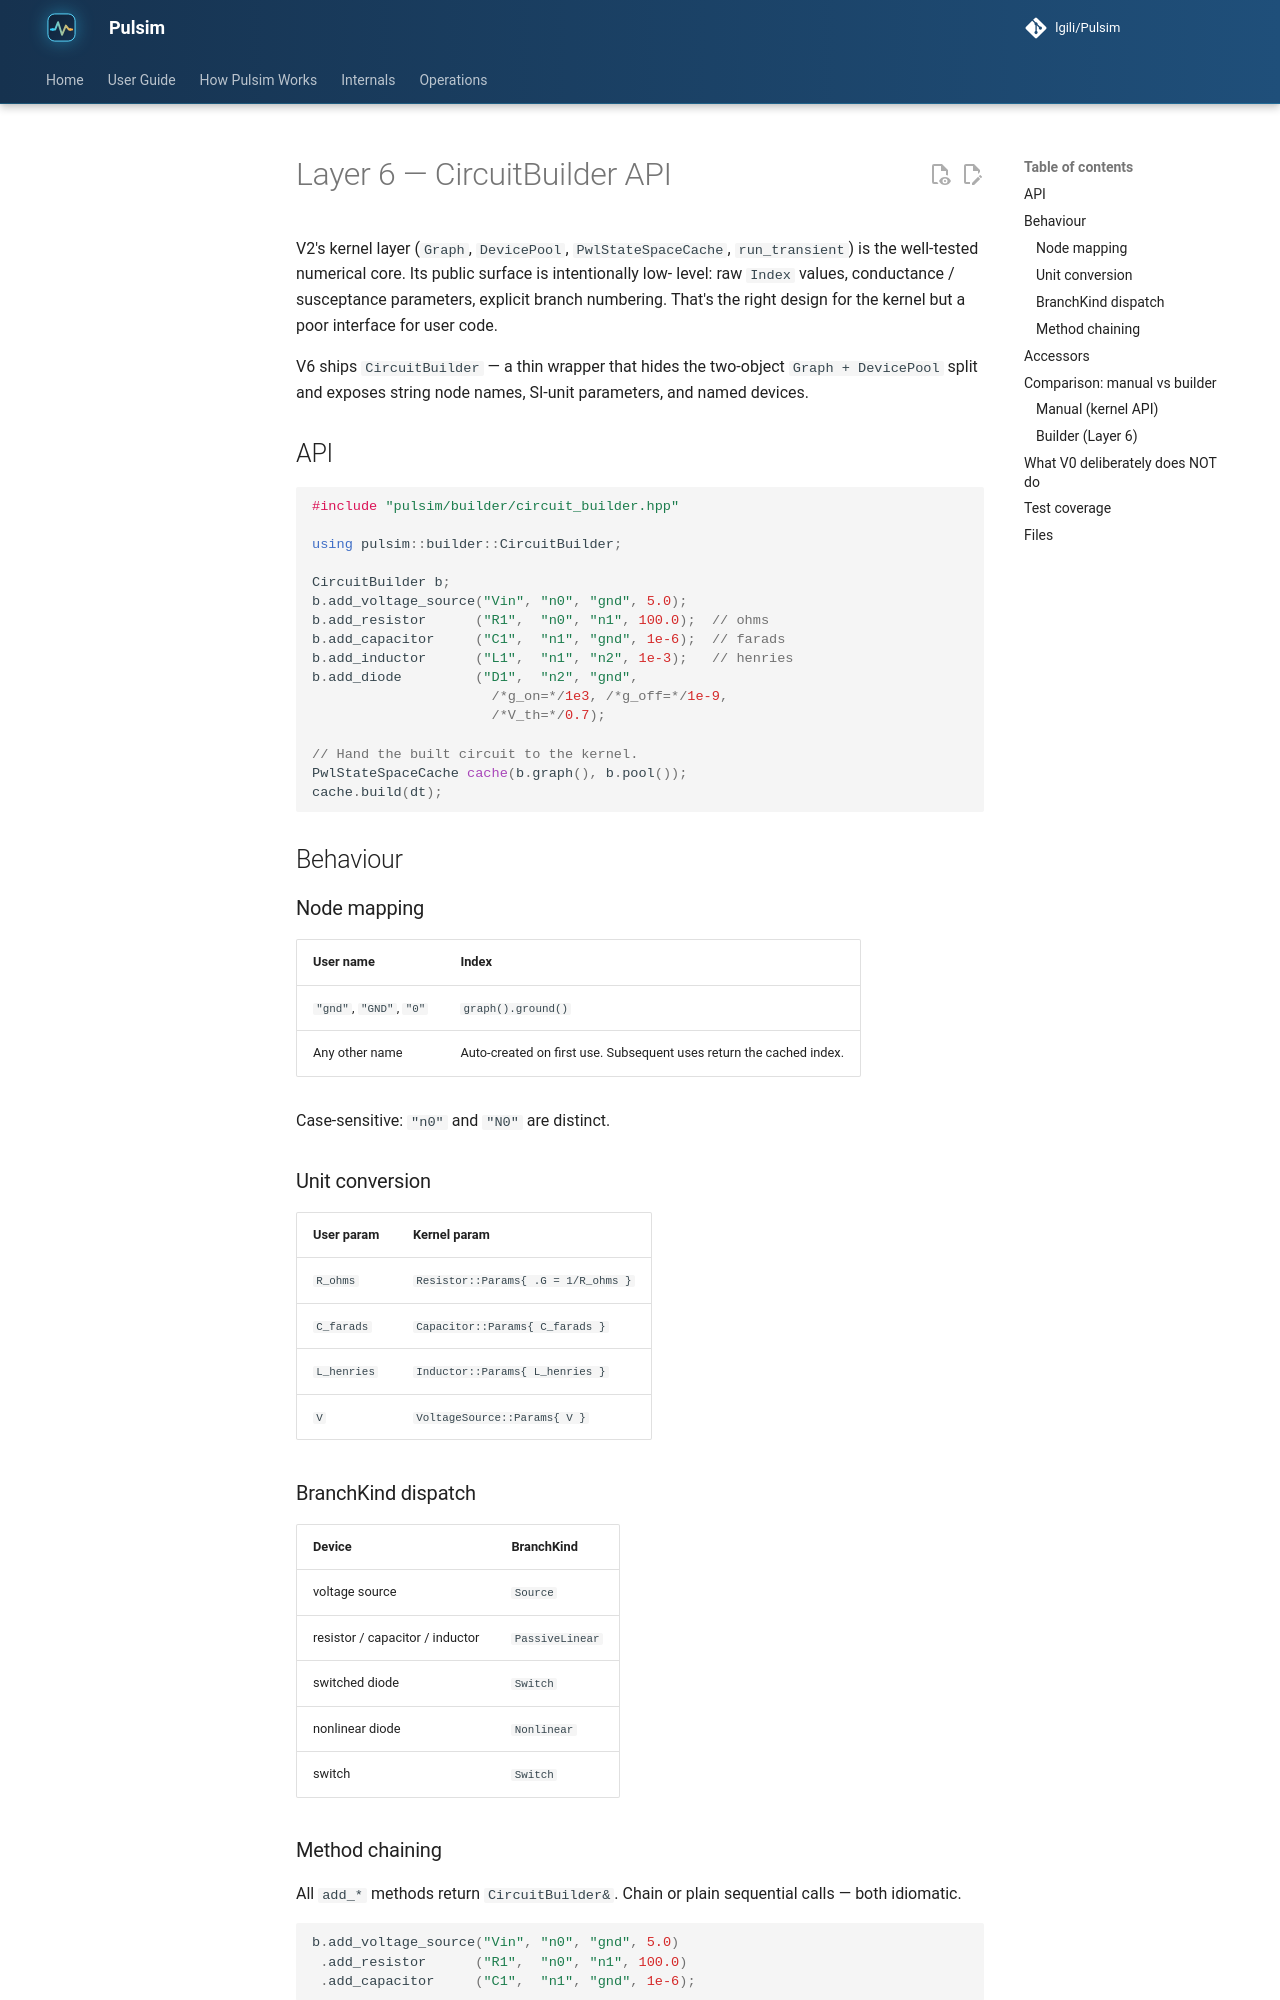

repository: lgili/Pulsim · page: 2.1.0/internals/layer6-builder-api/index.html · generator: mkdocs

# Layer 6 — CircuitBuilder API

V2's kernel layer (`Graph`, `DevicePool`,
`PwlStateSpaceCache`, `run_transient`) is the well-tested
numerical core. Its public surface is intentionally low-
level: raw `Index` values, conductance / susceptance
parameters, explicit branch numbering. That's the right
design for the kernel but a poor interface for user code.

V6 ships `CircuitBuilder` — a thin wrapper that hides the
two-object `Graph + DevicePool` split and exposes string
node names, SI-unit parameters, and named devices.

## API

```cpp
#include "pulsim/builder/circuit_builder.hpp"

using pulsim::builder::CircuitBuilder;

CircuitBuilder b;
b.add_voltage_source("Vin", "n0", "gnd", 5.0);
b.add_resistor      ("R1",  "n0", "n1", 100.0);  // ohms
b.add_capacitor     ("C1",  "n1", "gnd", 1e-6);  // farads
b.add_inductor      ("L1",  "n1", "n2", 1e-3);   // henries
b.add_diode         ("D1",  "n2", "gnd",
                      /*g_on=*/1e3, /*g_off=*/1e-9,
                      /*V_th=*/0.7);

// Hand the built circuit to the kernel.
PwlStateSpaceCache cache(b.graph(), b.pool());
cache.build(dt);
```

## Behaviour

### Node mapping

| User name | Index |
|-----------|-------|
| `"gnd"`, `"GND"`, `"0"` | `graph().ground()` |
| Any other name | Auto-created on first use. Subsequent uses return the cached index. |

Case-sensitive: `"n0"` and `"N0"` are distinct.

### Unit conversion

| User param | Kernel param |
|------------|--------------|
| `R_ohms` | `Resistor::Params{ .G = 1/R_ohms }` |
| `C_farads` | `Capacitor::Params{ C_farads }` |
| `L_henries` | `Inductor::Params{ L_henries }` |
| `V` | `VoltageSource::Params{ V }` |

### BranchKind dispatch

| Device | BranchKind |
|--------|------------|
| voltage source | `Source` |
| resistor / capacitor / inductor | `PassiveLinear` |
| switched diode | `Switch` |
| nonlinear diode | `Nonlinear` |
| switch | `Switch` |

### Method chaining

All `add_*` methods return `CircuitBuilder&`. Chain or
plain sequential calls — both idiomatic.

```cpp
b.add_voltage_source("Vin", "n0", "gnd", 5.0)
 .add_resistor      ("R1",  "n0", "n1", 100.0)
 .add_capacitor     ("C1",  "n1", "gnd", 1e-6);
```
